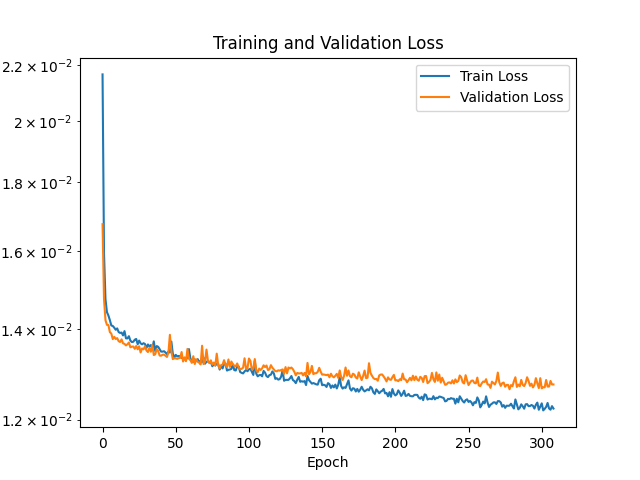

Data behind this chart, as committed beside it:
Epoch, Train Loss, Validation Loss
1, 0.02165, 0.01676
2, 0.01595, 0.01475
3, 0.01475, 0.01422
4, 0.01442, 0.01411
5, 0.01434, 0.01411
6, 0.01422, 0.01394
7, 0.01409, 0.0139
8, 0.01408, 0.01377
9, 0.01404, 0.01382
10, 0.01399, 0.01377
11, 0.01402, 0.01379
12, 0.01394, 0.01372
13, 0.01392, 0.0137
14, 0.01393, 0.01376
15, 0.01386, 0.01367
16, 0.01396, 0.01366
17, 0.01379, 0.01362
18, 0.01379, 0.01365
19, 0.01384, 0.01369
20, 0.01374, 0.01358
21, 0.0137, 0.01359
22, 0.01371, 0.0136
23, 0.01376, 0.01354
24, 0.01377, 0.01361
25, 0.01365, 0.01353
26, 0.01374, 0.0136
27, 0.01367, 0.01346
28, 0.01365, 0.01355
29, 0.01368, 0.01353
30, 0.01366, 0.0136
31, 0.01356, 0.0135
32, 0.01365, 0.01347
33, 0.0136, 0.01357
34, 0.01363, 0.01348
35, 0.01356, 0.01363
36, 0.01372, 0.0134
37, 0.01349, 0.01342
38, 0.01361, 0.01354
39, 0.01359, 0.01349
40, 0.01354, 0.01339
41, 0.01348, 0.01338
42, 0.01348, 0.01341
43, 0.01349, 0.01341
44, 0.01346, 0.01338
45, 0.01342, 0.01336
46, 0.01348, 0.01346
47, 0.01346, 0.01387
48, 0.01371, 0.01349
49, 0.01343, 0.01331
50, 0.01334, 0.01333
51, 0.0134, 0.01332
52, 0.01337, 0.01331
53, 0.01338, 0.01333
54, 0.01337, 0.01333
55, 0.01334, 0.01347
56, 0.01333, 0.01325
57, 0.01331, 0.01335
58, 0.01329, 0.01326
59, 0.01336, 0.01354
60, 0.01354, 0.01332
... 940 more rows
